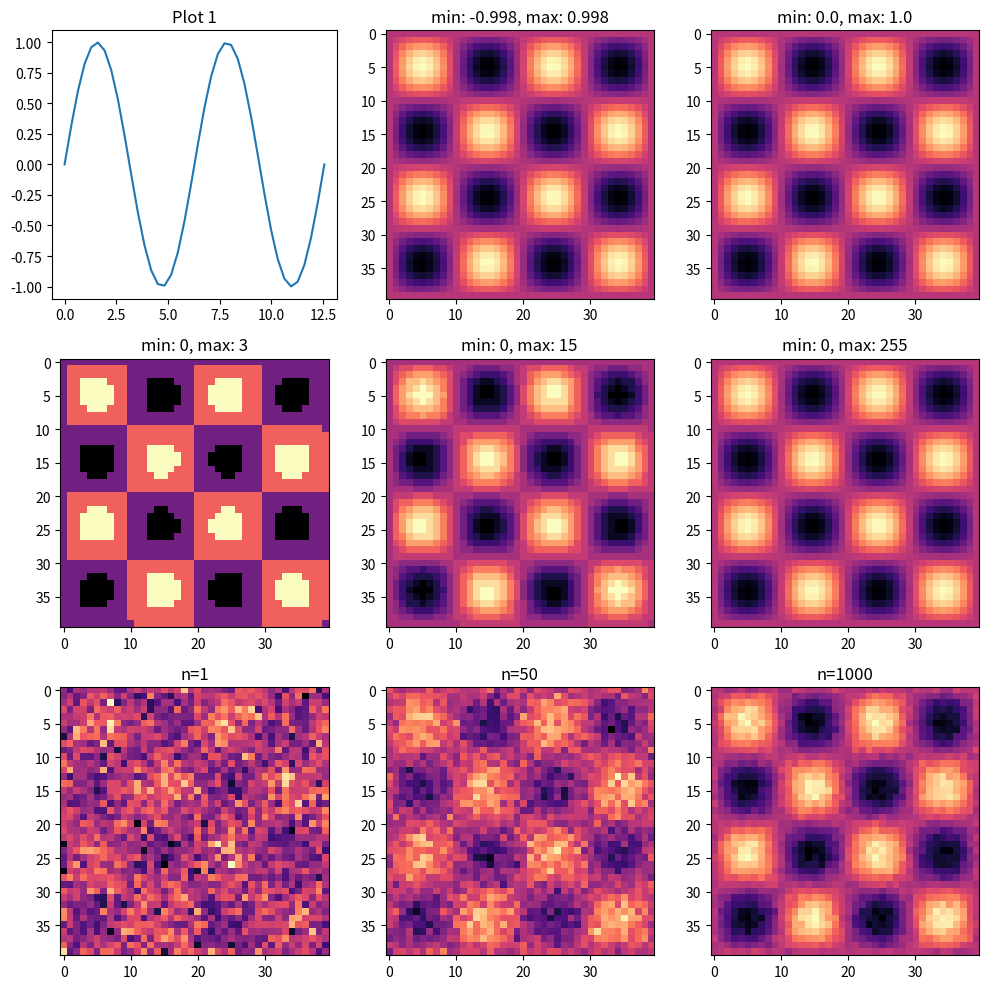

Generate this figure with matplotlib:
import math

import numpy as np
import matplotlib.pyplot as plt

fig, ax = plt.subplots(3, 3, figsize=(10, 10))

x = np.linspace(0, 4*math.pi, 40)
y = np.sin(x)

ax[0, 0].plot(x, y)
ax[0, 0].set_title('Plot 1')

y2 = y[:, np.newaxis] * y[np.newaxis, :]
ax[0, 1].imshow(y2, cmap='magma')

v_min = np.min(y2)
v_max = np.max(y2)
ax[0, 1].set_title(f'min: {round(v_min, 3)}, max: {round(v_max, 3)}')

y2 -= np.min(y2)
y2 /= np.max(y2)
nv_min = np.min(y2)
nv_max = np.max(y2)
ax[0, 2].imshow(y2, cmap='magma')
ax[0, 2].set_title(f'min: {round(nv_min, 3)}, max: {round(nv_max, 3)}')

for i in range(1, 4):
    k = 2 ** i
    L = np.power(2, k) - 1
    y_disc = y2 * L
    y_disc = np.rint(y_disc).astype(int)
    ax[1, i - 1].imshow(y_disc, cmap='magma')
    ax[1, i - 1].set_title(f'min: {round(np.min(y_disc), 3)}, max: {round(np.max(y_disc), 3)}')

noise = np.random.normal(y2, size=y2.shape)
y2_noise = y2 + noise
ax[2, 0].imshow(y2_noise, cmap='magma')
ax[2, 0].set_title(f'n=1')

idx = 1
numbers = [50, 1000]
for i in numbers:
    noised_signals = []
    for j in range(i):
        n_signal = np.random.normal(y2, size=y2.shape)
        noised_signals.append(n_signal)

    average = np.mean(noised_signals, axis=0)
    ax[2, idx].imshow(average, cmap='magma')
    ax[2, idx].set_title(f'n={i}')

    idx += 1

plt.savefig('Lab1.png')
plt.tight_layout()
plt.show()
